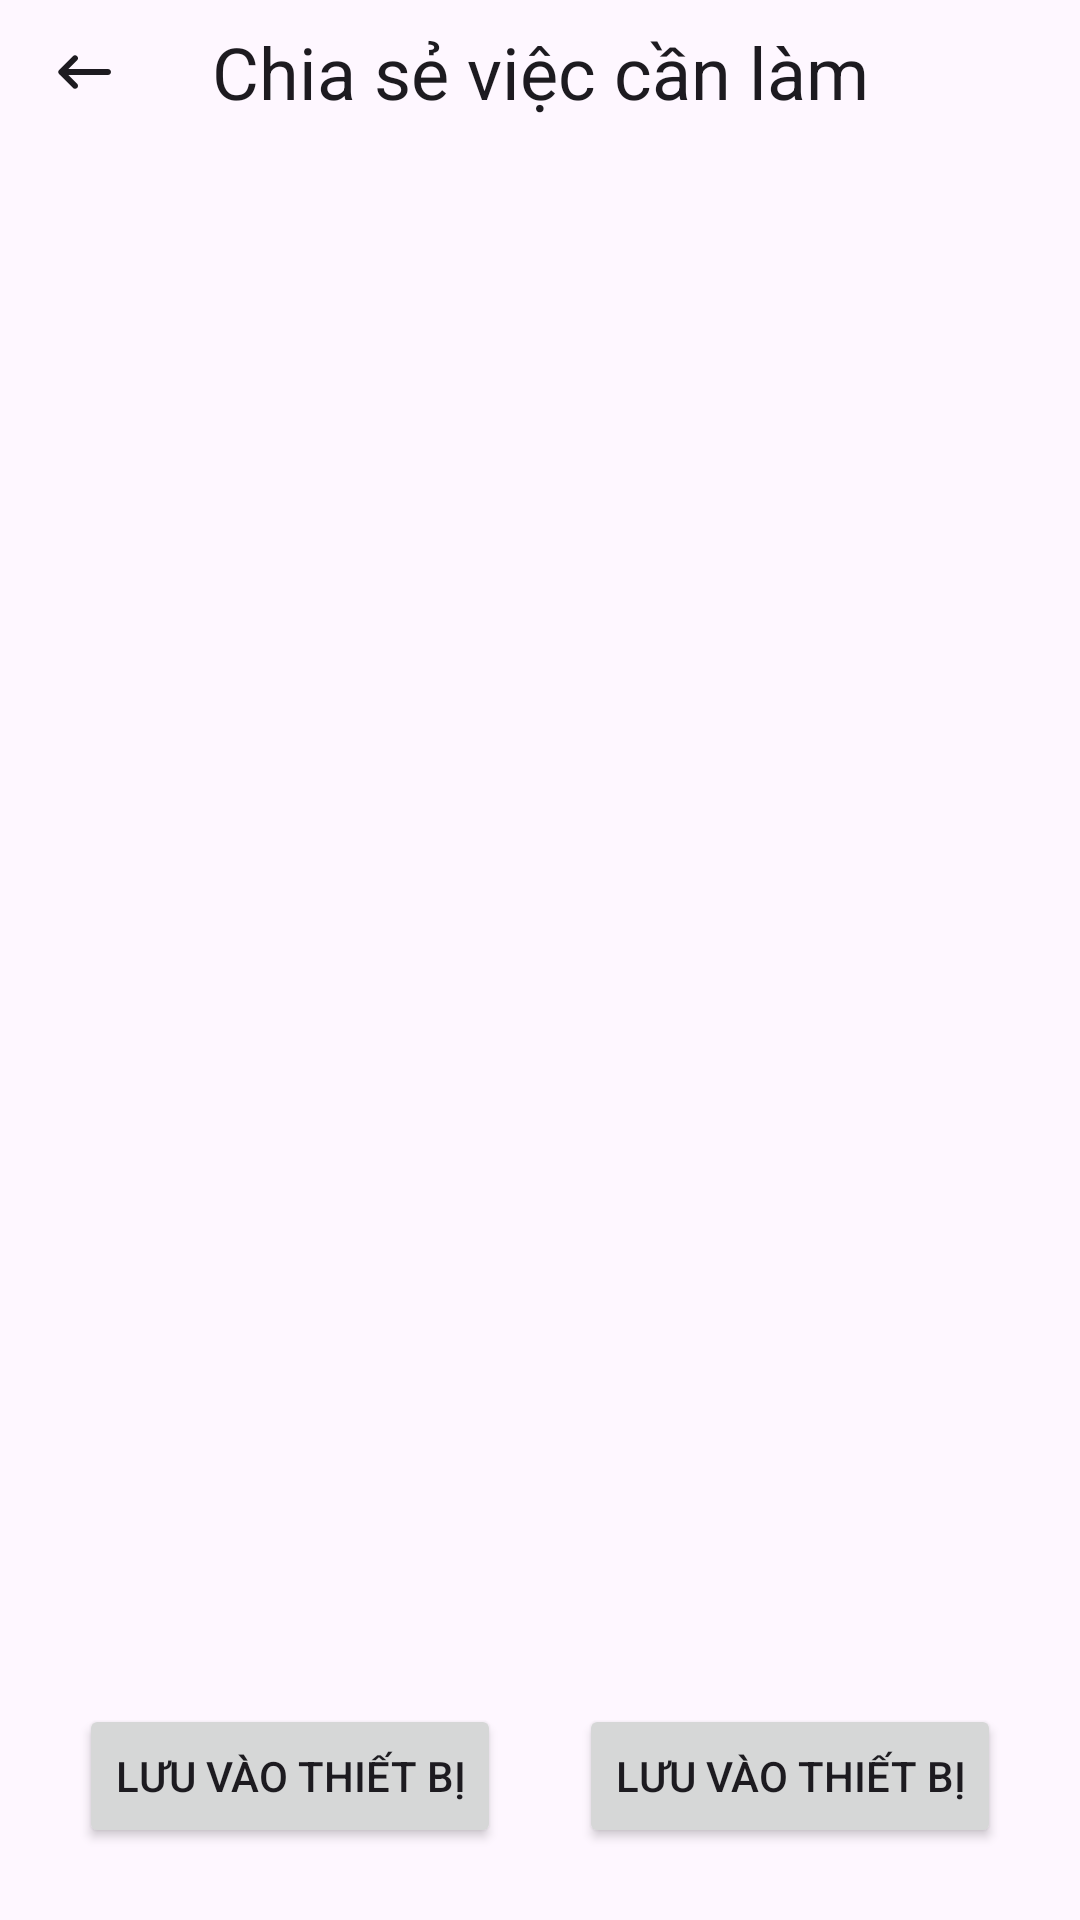

This screen was rendered from an Android layout file. Write that file and the resources it references.
<!-- AndroidManifest.xml: application theme Theme.TODO -->
<!-- res/layout/fragment_share_todo_in_image_format.xml -->
<?xml version="1.0" encoding="utf-8"?>
<androidx.constraintlayout.widget.ConstraintLayout xmlns:android="http://schemas.android.com/apk/res/android"
    xmlns:app="http://schemas.android.com/apk/res-auto"
    xmlns:tools="http://schemas.android.com/tools"
    android:layout_width="match_parent"
    android:layout_height="match_parent"
    android:orientation="vertical"
    tools:context="com.example.todo.fragments.share.ShareTodoInImageFormatFragment"
    tools:ignore="SpeakableTextPresentCheck">


    <com.google.android.material.appbar.MaterialToolbar
        android:id="@+id/toolBar"
        android:layout_width="match_parent"
        android:layout_height="@dimen/default_size"
        android:gravity="center_horizontal"
        app:layout_constraintTop_toTopOf="parent"
        app:navigationIcon="@drawable/ic_back">

        <TextView
            style="@style/TextAppearance.Material3.HeadlineSmall"
            android:layout_width="wrap_content"
            android:layout_height="wrap_content"
            android:layout_gravity="center_horizontal"
            android:text="@string/share_todo" />
    </com.google.android.material.appbar.MaterialToolbar>

    <androidx.core.widget.NestedScrollView
        android:layout_width="match_parent"
        android:layout_height="wrap_content"
        android:layout_marginTop="@dimen/medium_margin"
        app:layout_constraintTop_toBottomOf="@+id/toolBar">

        <ImageView
            android:id="@+id/imvTodo"
            android:layout_width="wrap_content"
            android:layout_height="wrap_content"
            android:layout_gravity="center_horizontal"
            android:layout_marginHorizontal="@dimen/extreme_large_margin"
            android:src="@mipmap/ic_launcher"
            tools:ignore="ContentDescription" />
    </androidx.core.widget.NestedScrollView>

    <Button
        android:id="@+id/btnSaveToDevice"
        android:layout_width="wrap_content"
        android:layout_height="wrap_content"
        android:layout_marginBottom="@dimen/extreme_large_margin"
        android:text="@string/save_to_device"
        app:layout_constraintBottom_toBottomOf="parent"
        app:layout_constraintEnd_toStartOf="@+id/btnShareToOtherApp"
        app:layout_constraintStart_toStartOf="parent" />

    <Button
        android:id="@+id/btnShareToOtherApp"
        android:layout_width="wrap_content"
        android:layout_height="wrap_content"
        android:layout_marginBottom="@dimen/extreme_large_margin"
        android:text="@string/save_to_device"
        app:layout_constraintBottom_toBottomOf="parent"
        app:layout_constraintEnd_toEndOf="parent"
        app:layout_constraintStart_toEndOf="@+id/btnSaveToDevice" />
</androidx.constraintlayout.widget.ConstraintLayout>
<!-- resources referenced by this layout -->
<resources>
  <dimen name="default_size">48dp</dimen>
  <dimen name="extreme_large_margin">24dp</dimen>
  <dimen name="medium_margin">12dp</dimen>
  <!-- drawable ic_back (drawable) -->
  <vector xmlns:android="http://schemas.android.com/apk/res/android"
      android:width="24dp"
      android:height="24dp"
      android:autoMirrored="true"
      android:tint="?android:attr/textColorPrimary"
      android:viewportWidth="24"
      android:viewportHeight="24">
      <path
          android:fillColor="@android:color/white"
          android:pathData="M20,11H6.83l2.88,-2.88c0.39,-0.39 0.39,-1.02 0,-1.41 -0.39,-0.39 -1.02,-0.39 -1.41,0L3.71,11.3c-0.39,0.39 -0.39,1.02 0,1.41L8.3,17.3c0.39,0.39 1.02,0.39 1.41,0 0.39,-0.39 0.39,-1.02 0,-1.41L6.83,13H20c0.55,0 1,-0.45 1,-1s-0.45,-1 -1,-1z" />
  </vector>
  <string name="save_to_device">Lưu vào thiết bị</string>
  <string name="share_todo">Chia sẻ việc cần làm</string>
  <style name="Theme.TODO" parent="Base.Theme.TODO" />
  <style name="Base.Theme.TODO" parent="Theme.Material3.DayNight.NoActionBar">
          
          
      </style>
</resources>
